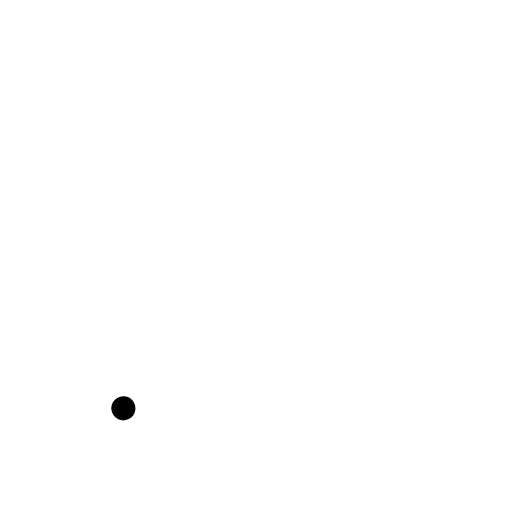
t = 0.00 s
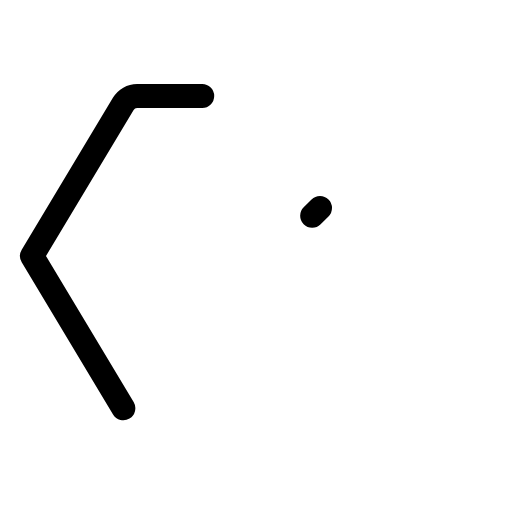
t = 0.60 s
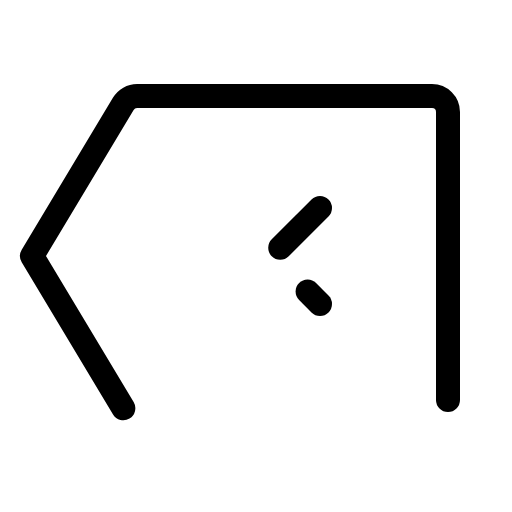
t = 0.98 s
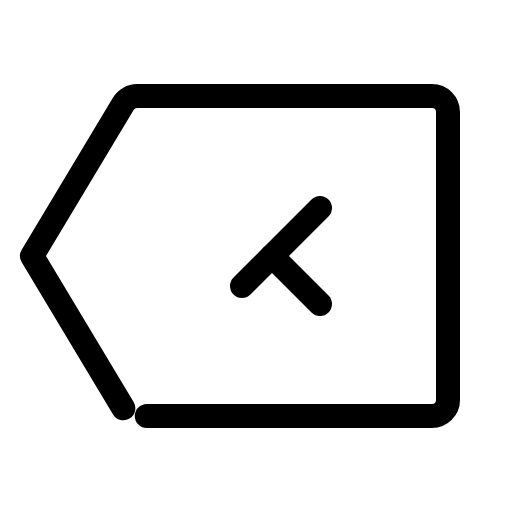
t = 1.35 s
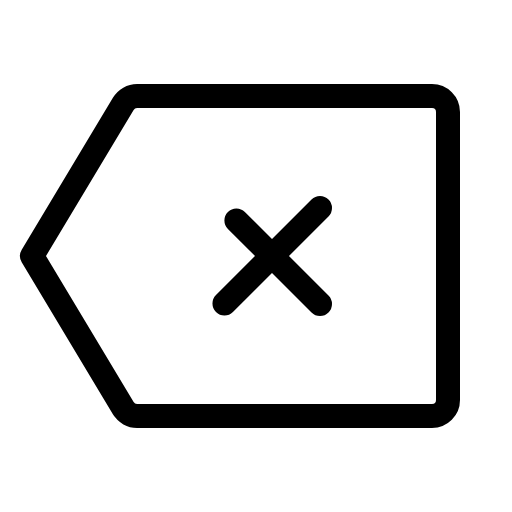
t = 1.73 s
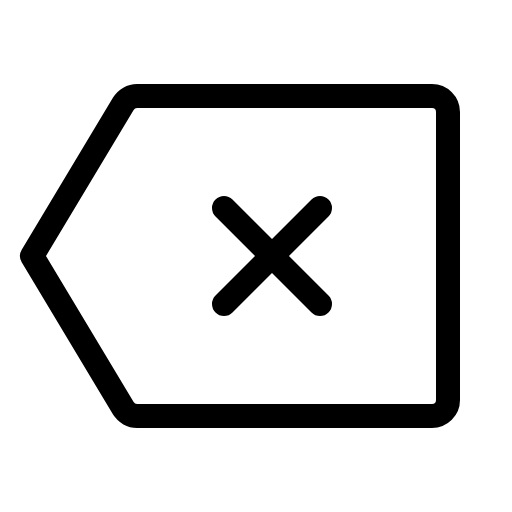
t = 2.10 s

The animated SVG that drew these frames (rendered in a browser with its animation timeline set to each time). Animation: 1 CSS @keyframes rule; one cycle of 2.10 s.

<svg xmlns="http://www.w3.org/2000/svg" viewBox="0 0 256 256">
  <style>
    .draw-line {
      stroke-dasharray: 1;
      stroke-dashoffset: 1;
      animation: phosphor-draw-in 1.5s ease-in-out forwards;
    }
    @keyframes phosphor-draw-in {
      to { stroke-dashoffset: 0; }
    }
  </style><rect width="256" height="256" fill="none"/><path d="M61.67,204.12,16,128,61.67,51.88A8,8,0,0,1,68.53,48H216a8,8,0,0,1,8,8V200a8,8,0,0,1-8,8H68.53A8,8,0,0,1,61.67,204.12Z" fill="none" stroke="currentColor" stroke-linecap="round" stroke-linejoin="round" stroke-width="12" class="draw-line" pathLength="1" style="animation-delay: 0s"/><line x1="160" y1="104" x2="112" y2="152" fill="none" stroke="currentColor" stroke-linecap="round" stroke-linejoin="round" stroke-width="12" class="draw-line" pathLength="1" style="animation-delay: 0.3s"/><line x1="160" y1="152" x2="112" y2="104" fill="none" stroke="currentColor" stroke-linecap="round" stroke-linejoin="round" stroke-width="12" class="draw-line" pathLength="1" style="animation-delay: 0.6s"/></svg>
